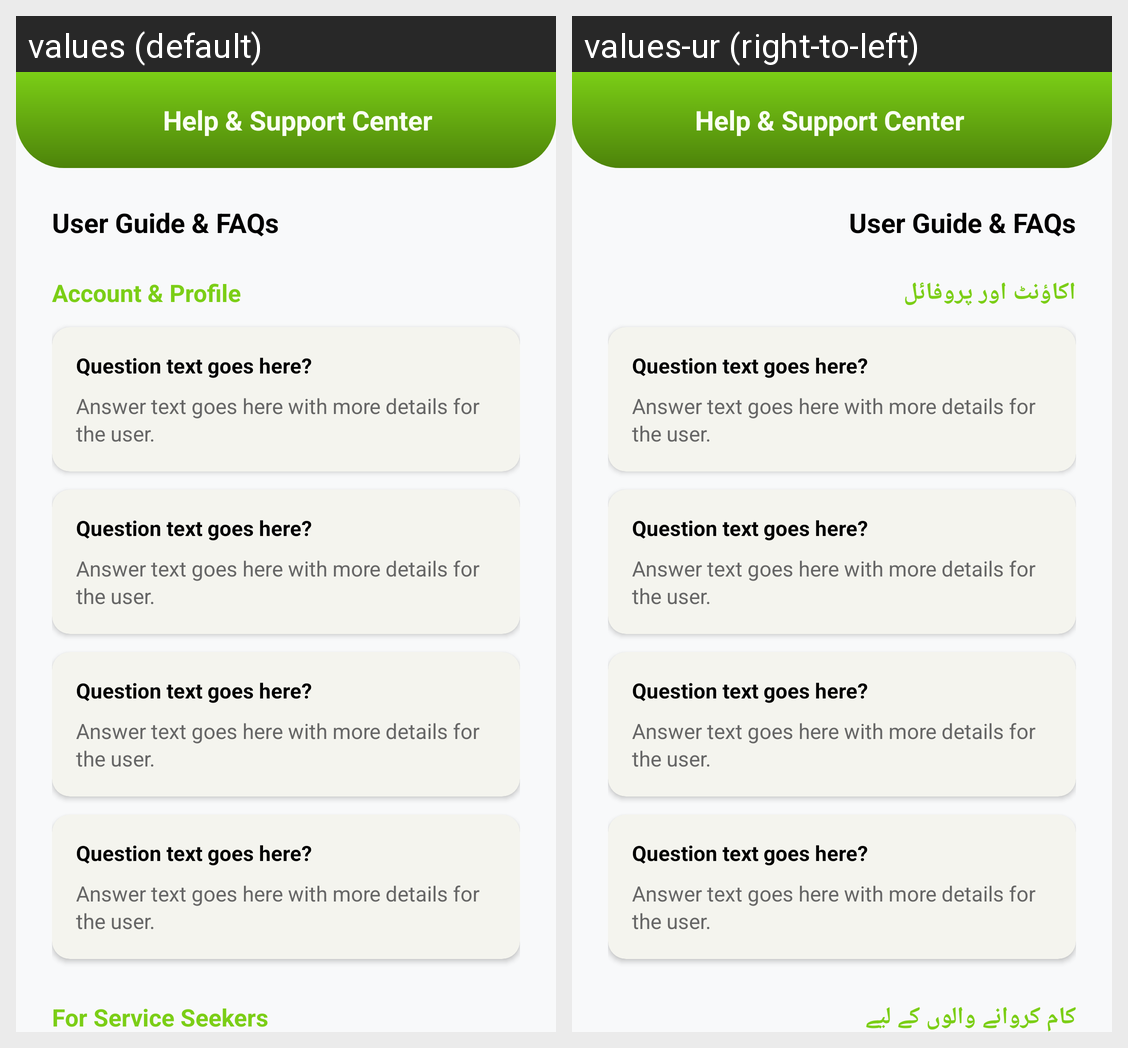

The same Android screen rendered under two of its app's locales, left to right. List the strings drawn on it with the default value and each locale's translation.
Android screen res/layout/activity_help_support.xml rendered under 2 locales, left to right: values (default), values-ur (right-to-left). Device: Nexus 5 (rendered at 1080×1920; each locale shown at half size, 540×960, under a caption strip naming it); theme Theme.RozgarConnector.
Strings drawn on this screen, with the default value and each locale's value (text and hints the layout hard-codes, and strings that could not be matched under every locale, appear in the picture but are not listed):

faq_account
  values: Account & Profile
  values-ur: اکاؤنٹ اور پروفائل

faq_seeker
  values: For Service Seekers
  values-ur: کام کروانے والوں کے لیے
